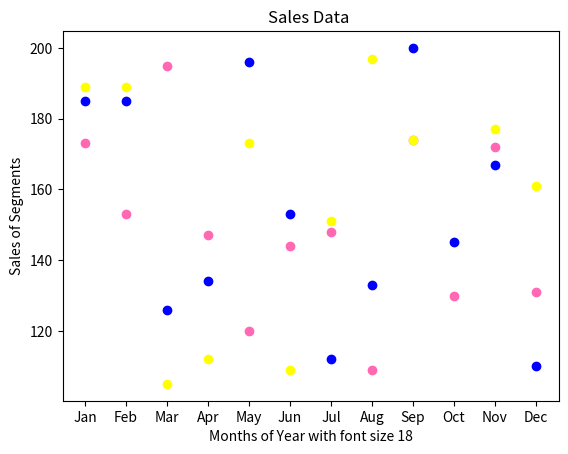

Write Python code to recreate this figure.
import matplotlib.pyplot as plt
import numpy as np

x = np.array(['Jan', 'Feb', 'Mar', 'Apr', 'May', 'Jun', 'Jul', 'Aug', 'Sep', 'Oct', 'Nov', 'Dec'])
y1 = np.array([173, 153, 195, 147, 120, 144, 148, 109, 174, 130, 172, 131])
y2 = np.array([189, 189, 105, 112, 173, 109, 151, 197, 174, 145, 177, 161])
y3 = np.array([185, 185, 126, 134, 196, 153, 112, 133, 200, 145, 167, 110])
plt.scatter(x, y1, color = 'hotpink')
plt.scatter(x, y2, color = 'yellow')
plt.scatter(x,y3, color = 'blue')

plt.title(label="Sales Data ",
          loc="center")



plt.ylabel("Sales of Segments")
plt.xlabel("Months of Year with font size 18")

plt.show()